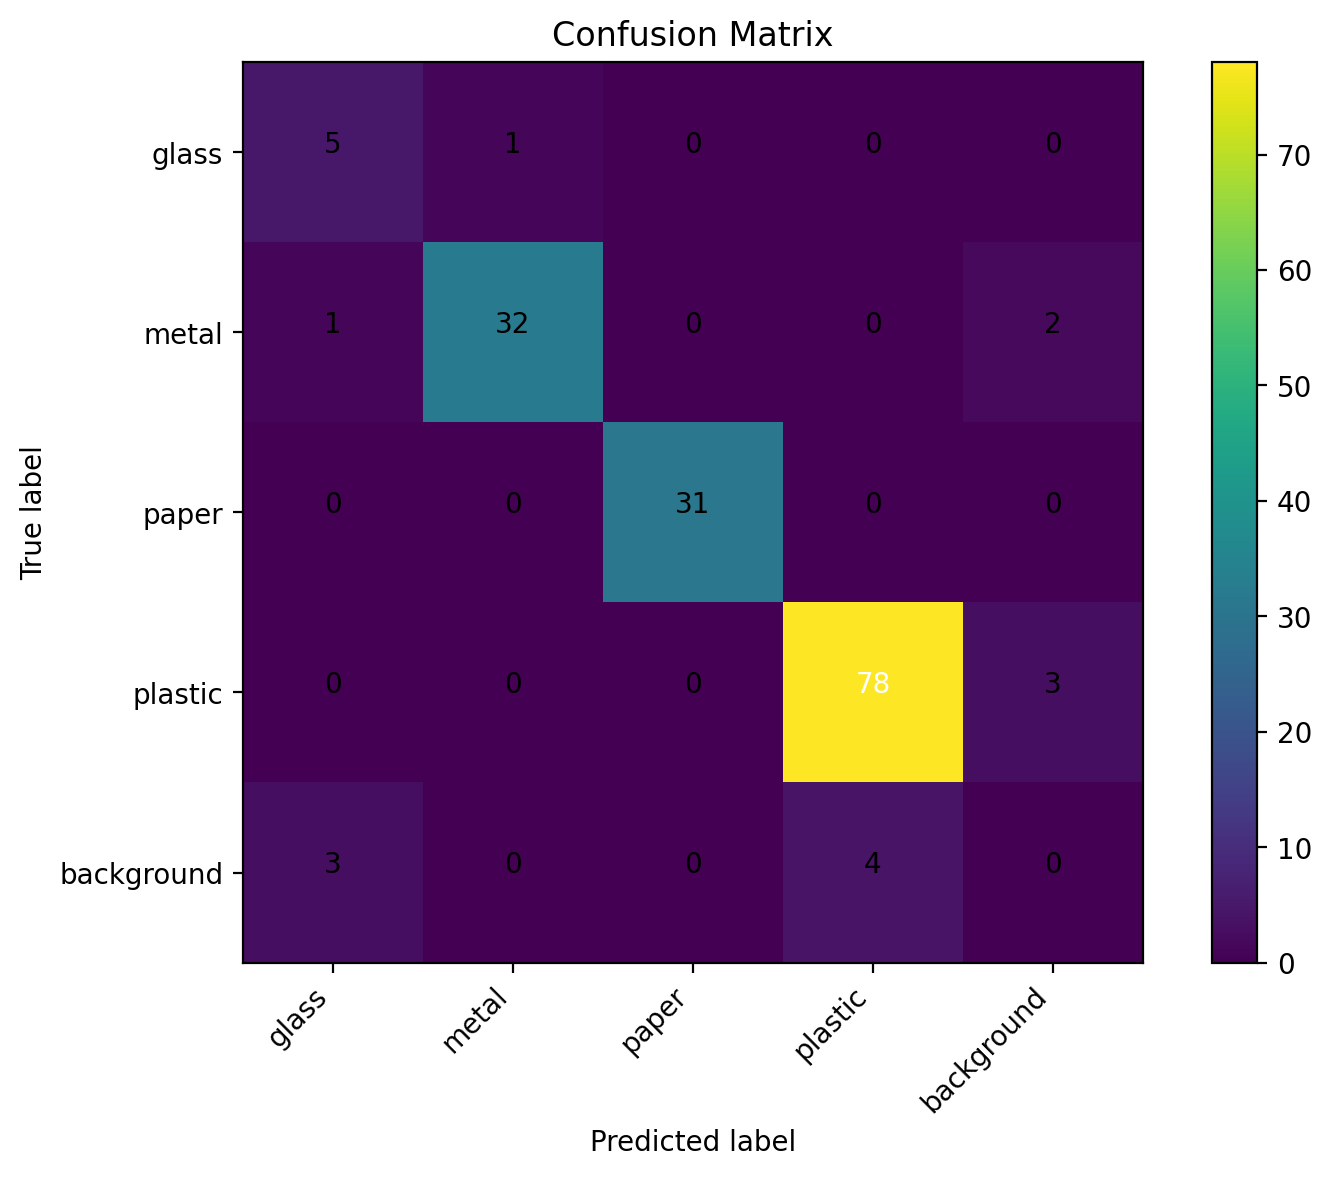

Data behind this chart, as committed beside it:
5, 1, 0, 0, 0
1, 32, 0, 0, 2
0, 0, 31, 0, 0
0, 0, 0, 78, 3
3, 0, 0, 4, 0
